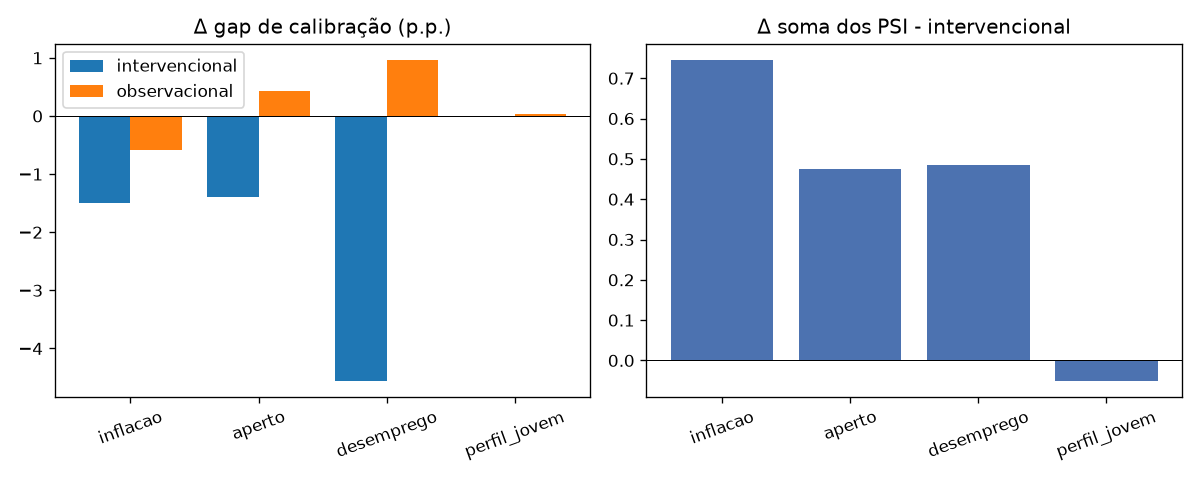

Values plotted in this chart, from the file beside it:
method, mechanism, delta_auc, solo_auc, delta_calibration_gap, solo_calibration_gap, delta_brier, solo_brier, delta_drift_share, solo_drift_share, delta_psi_sum, solo_psi_sum, delta_score_psi
interventional, inflacao, -0.001428, -0.009364, -0.01503, 0.01324, 0.001375, 0.002601, 0.04, 0.08, 0.7461, 1.09, 
interventional, aperto, -0.002309, -0.006323, -0.01402, 0.01347, 0.00163, 0.001307, 0.04, 0.08, 0.4759, 0.6358, 
interventional, desemprego, -0.008368, -0.01135, -0.04564, -0.0411, 0.03498, 0.03759, 0.04, 0.04, 0.4846, 0.46, 
interventional, perfil_jovem, 0.0206, 0.01804, -0.0002356, 0.0003993, -0.004907, -0.002112, 0.0, 0.0, -0.05167, -0.02599, 
observational, inflacao, -0.01057, , -0.005782, , 0.003332, , , , , , 0.009355
observational, aperto, -0.00162, , 0.004239, , 9.478628635406494e-05, , , , , , 0.01031
observational, desemprego, 0.008264, , 0.009685, , -0.001767, , , , , , 0.018
observational, perfil_jovem, 0.001868, , 0.0004079, , -0.0005102, , , , , , -0.004958
